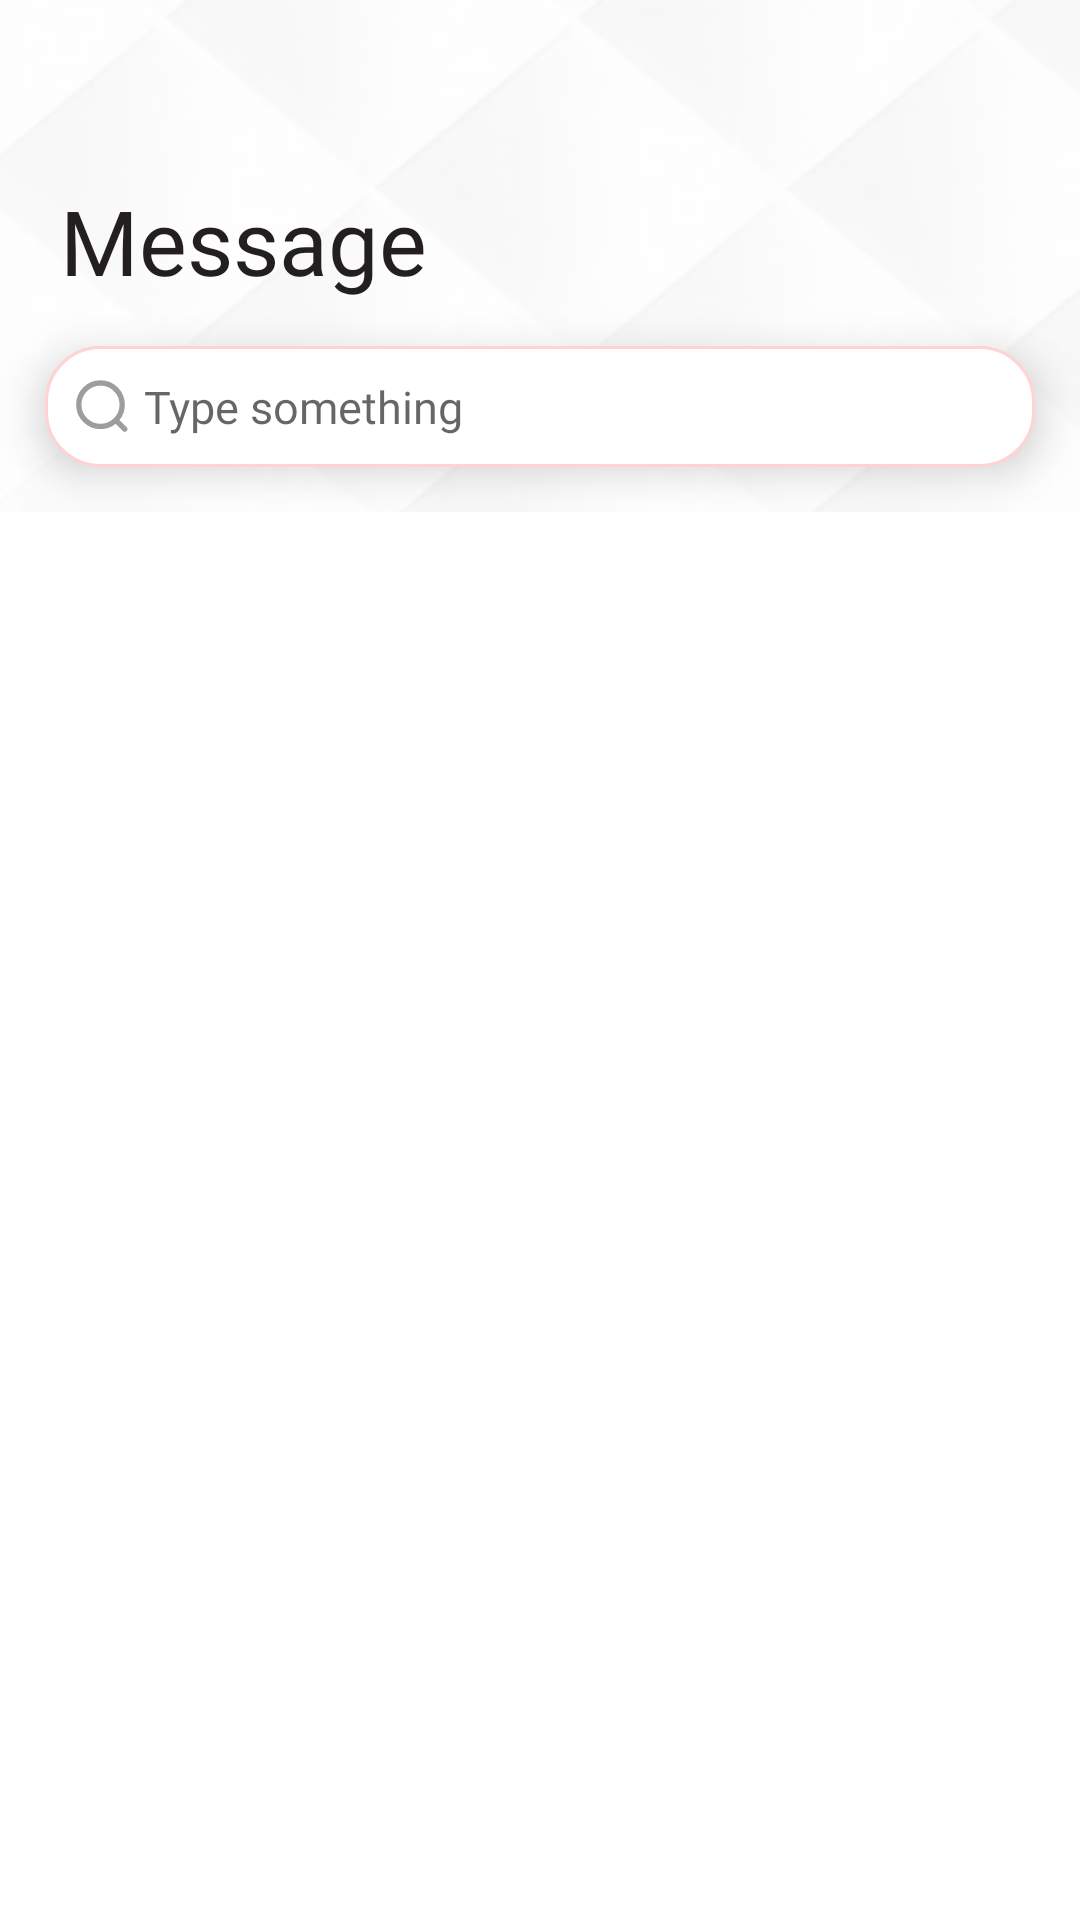

Layout XML and referenced resources for this Android screen:
<!-- AndroidManifest.xml: application theme Theme.MyArea -->
<!-- res/layout/fragment_chat.xml -->
<?xml version="1.0" encoding="utf-8"?>
<LinearLayout xmlns:android="http://schemas.android.com/apk/res/android"
    xmlns:tools="http://schemas.android.com/tools"
    android:layout_width="match_parent"
    android:layout_height="match_parent"
    android:background="@drawable/bg_page"
    android:orientation="vertical"
    tools:context=".fragment.messageFragment.ChatFragment">

    <TextView
        android:layout_width="wrap_content"
        android:layout_height="wrap_content"
        android:layout_marginLeft="@dimen/_20dp"
        android:layout_marginTop="@dimen/_60dp"
        android:fontFamily="@font/optima_bold"
        android:text="Message"
        android:textColor="@color/textBlack"
        android:textSize="@dimen/_30sp" />

    <EditText
        android:layout_width="match_parent"
        android:layout_height="wrap_content"
        android:layout_gravity="center"
        android:layout_margin="@dimen/_15dp"
        android:layout_marginLeft="@dimen/_20dp"
        android:background="@drawable/bg_chat_adepter"
        android:drawableStart="@drawable/ic_search"
        android:drawablePadding="@dimen/_5dp"
        android:fontFamily="@font/poppins_regular"
        android:hint="Type something"
        android:layout_marginRight="@dimen/_20dp"
        android:elevation="@dimen/_8dp"
        android:paddingHorizontal="@dimen/_10dp"
        android:paddingVertical="@dimen/_10dp"
        android:textColor="@color/grey"
        android:textSize="@dimen/_15sp" />

    <androidx.recyclerview.widget.RecyclerView
        android:id="@+id/re_message"
        android:layout_width="match_parent"
        android:background="@color/white"
        android:layout_height="match_parent"
        />


</LinearLayout>
<!-- resources referenced by this layout -->
<resources>
  <color name="grey">#9D9D9D</color>
  <color name="textBlack">#231F20</color>
  <color name="white">#FFFFFFFF</color>
  <dimen name="_10dp">10dp</dimen>
  <dimen name="_15dp">15dp</dimen>
  <dimen name="_15sp">15sp</dimen>
  <dimen name="_20dp">20dp</dimen>
  <dimen name="_30sp">30sp</dimen>
  <dimen name="_5dp">5dp</dimen>
  <dimen name="_60dp">60dp</dimen>
  <dimen name="_8dp">8dp</dimen>
  <!-- drawable bg_chat_adepter (drawable) -->
  <?xml version="1.0" encoding="utf-8"?>
  <shape xmlns:android="http://schemas.android.com/apk/res/android">
  
      <stroke
          android:width="1dp"
          android:color="#FFD3D3" />
  
      <solid android:color="@color/white" />
      <corners android:radius="18dp" />
  </shape>
  <!-- drawable bg_page: png bitmap (drawable, 37894 bytes) -->
  <!-- drawable ic_search (drawable) -->
  <vector xmlns:android="http://schemas.android.com/apk/res/android"
      android:width="18dp"
      android:height="18dp"
      android:viewportWidth="18"
      android:viewportHeight="18">
    <path
        android:pathData="M8.498,1.949C4.852,1.949 1.897,4.912 1.897,8.565C1.897,12.218 4.852,15.18 8.498,15.18C10.317,15.18 11.964,14.443 13.158,13.25C14.358,12.052 15.099,10.396 15.099,8.565C15.099,4.912 12.145,1.949 8.498,1.949ZM0.62,8.565C0.62,4.202 4.148,0.667 8.498,0.667C12.849,0.667 16.377,4.202 16.377,8.565C16.377,10.519 15.668,12.308 14.495,13.687L17.041,16.239C17.291,16.489 17.291,16.895 17.042,17.146C16.792,17.396 16.388,17.396 16.138,17.146L13.59,14.592C12.217,15.758 10.439,16.462 8.498,16.462C4.148,16.462 0.62,12.927 0.62,8.565Z"
        android:strokeLineJoin="round"
        android:strokeWidth="0.5"
        android:fillColor="#9D9D9D"
        android:fillType="evenOdd"
        android:strokeColor="#9D9D9D"
        android:strokeLineCap="round"/>
  </vector>
  <style name="Theme.MyArea" parent="Theme.MaterialComponents.DayNight.NoActionBar">
          
          <item name="colorPrimary">@color/purple_500</item>
          <item name="colorPrimaryVariant">@color/purple_700</item>
          <item name="colorOnPrimary">@color/white</item>
          
          <item name="colorSecondary">@color/teal_200</item>
          <item name="colorSecondaryVariant">@color/teal_700</item>
          <item name="colorOnSecondary">@color/black</item>
          
          <item name="android:statusBarColor">?attr/colorPrimaryVariant</item>
          
      </style>
  <color name="purple_500">#FF6200EE</color>
  <color name="purple_700">#91FF0000</color>
  <color name="teal_200">#FF03DAC5</color>
  <color name="teal_700">#FF018786</color>
  <color name="black">#FF000000</color>
</resources>
